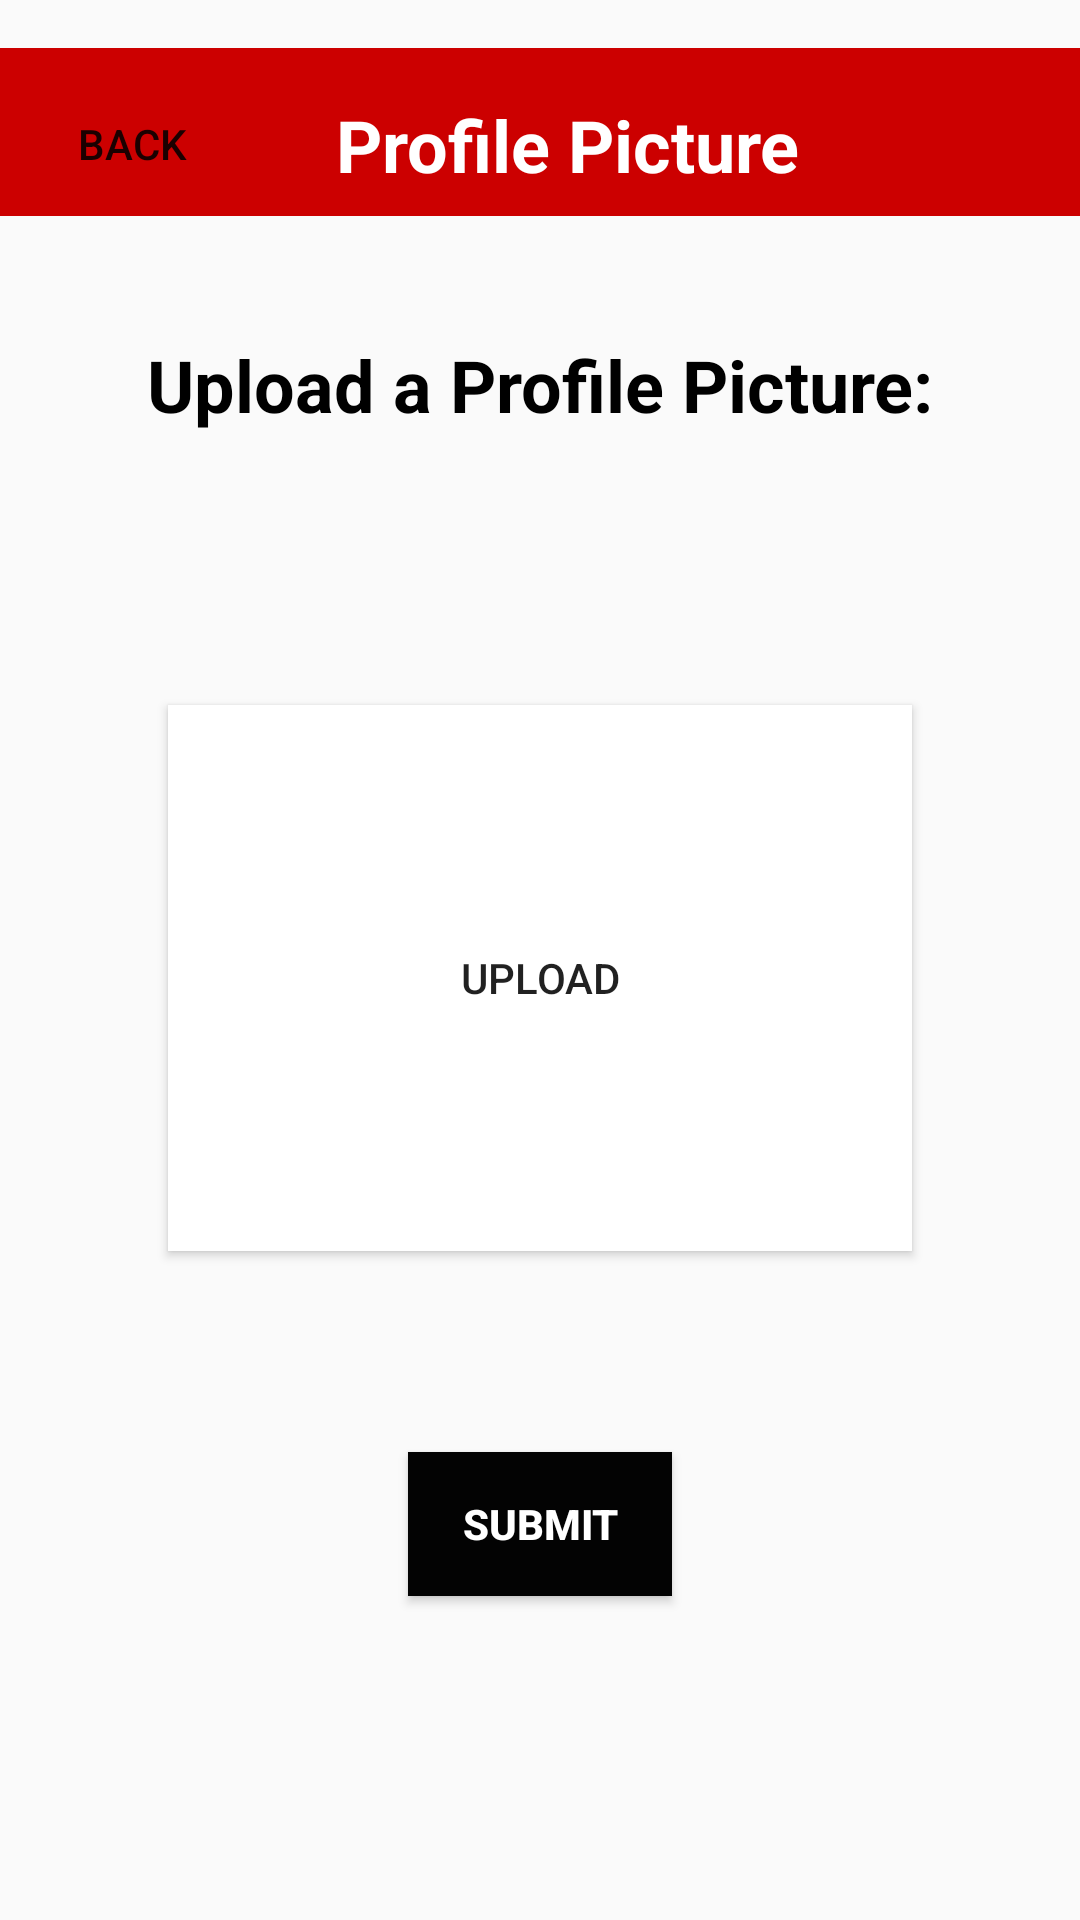

Reconstruct the res/layout file that produces this screen, plus the resources it refers to.
<!-- AndroidManifest.xml: application theme Theme.AppCompat.Light.NoActionBar -->
<!-- res/layout/activity_picture_upload.xml -->
<?xml version="1.0" encoding="utf-8"?>
<androidx.constraintlayout.widget.ConstraintLayout xmlns:android="http://schemas.android.com/apk/res/android"
    xmlns:app="http://schemas.android.com/apk/res-auto"
    xmlns:tools="http://schemas.android.com/tools"
    android:layout_width="match_parent"
    android:layout_height="match_parent"
    tools:context=".PictureUpload">

    <Button
        android:id="@+id/profileButton4"
        android:layout_width="0dp"
        android:layout_height="0dp"
        android:layout_marginStart="8dp"
        android:layout_marginLeft="8dp"
        android:layout_marginEnd="27dp"
        android:layout_marginRight="27dp"
        android:background="@android:color/holo_purple"
        android:capitalize="none"
        android:text="Profile"
        android:textColor="#070707"
        app:layout_constraintBottom_toBottomOf="@+id/include"
        app:layout_constraintEnd_toEndOf="parent"
        app:layout_constraintStart_toEndOf="@+id/include"
        app:layout_constraintTop_toBottomOf="@+id/include" />

    <include
        android:id="@+id/include"
        layout="@layout/actionbar"
        android:layout_width="0dp"
        android:layout_height="0dp"
        android:layout_marginTop="16dp"
        android:background="@android:color/holo_purple"
        app:layout_constraintBottom_toBottomOf="@+id/backButton9"
        app:layout_constraintEnd_toEndOf="parent"
        app:layout_constraintHorizontal_bias="0.0"
        app:layout_constraintStart_toStartOf="parent"
        app:layout_constraintTop_toTopOf="parent"
        app:layout_constraintVertical_bias="0.0" />

    <TextView
        android:id="@+id/textView32"
        android:layout_width="wrap_content"
        android:layout_height="wrap_content"
        android:layout_marginStart="24dp"
        android:layout_marginLeft="24dp"
        android:layout_marginTop="8dp"
        android:text="Profile Picture"
        android:textColor="#FFFFFF"
        android:textSize="24sp"
        android:textStyle="bold"
        app:layout_constraintStart_toEndOf="@+id/backButton9"
        app:layout_constraintTop_toTopOf="@+id/backButton9" />

    <Button
        android:id="@+id/backButton9"
        android:layout_width="wrap_content"
        android:layout_height="wrap_content"
        android:layout_marginTop="24dp"
        android:background="@color/fui_transparent"
        android:text="Back"
        app:layout_constraintStart_toStartOf="@+id/include"
        app:layout_constraintTop_toTopOf="parent" />

    <Button
        android:id="@+id/button21"
        android:layout_width="0dp"
        android:layout_height="182dp"
        android:layout_marginStart="56dp"
        android:layout_marginLeft="56dp"
        android:layout_marginTop="235dp"
        android:layout_marginEnd="56dp"
        android:layout_marginRight="56dp"
        android:background="#FFFFFF"
        android:text="Upload"
        app:layout_constraintEnd_toEndOf="parent"
        app:layout_constraintStart_toStartOf="parent"
        app:layout_constraintTop_toTopOf="parent" />

    <TextView
        android:id="@+id/textView34"
        android:layout_width="wrap_content"
        android:layout_height="wrap_content"
        android:layout_marginTop="40dp"
        android:text="Upload a Profile Picture:"
        android:textColor="#000000"
        android:textSize="24sp"
        android:textStyle="bold"
        app:layout_constraintBottom_toTopOf="@+id/button21"
        app:layout_constraintEnd_toEndOf="parent"
        app:layout_constraintStart_toStartOf="parent"
        app:layout_constraintTop_toBottomOf="@+id/include"
        app:layout_constraintVertical_bias="0.0" />

    <Button
        android:id="@+id/button25"
        android:layout_width="wrap_content"
        android:layout_height="wrap_content"
        android:layout_marginTop="67dp"
        android:background="#030303"
        android:text="Submit"
        android:textColor="#FFFFFF"
        android:textStyle="bold"
        app:layout_constraintEnd_toEndOf="parent"
        app:layout_constraintStart_toStartOf="parent"
        app:layout_constraintTop_toBottomOf="@+id/button21" />
</androidx.constraintlayout.widget.ConstraintLayout>
<!-- res/layout/actionbar.xml (included above) -->
<?xml version="1.0" encoding="utf-8"?>
<androidx.appcompat.widget.Toolbar
    xmlns:android="http://schemas.android.com/apk/res/android"
    xmlns:app="http://schemas.android.com/apk/res-auto"
    android:layout_width="match_parent" android:layout_height="?attr/actionBarSize"
    android:background="@android:color/holo_red_dark"
    android:id="@+id/myToolBar"
    android:theme="@style/ThemeOverlay.AppCompat.Light">
</androidx.appcompat.widget.Toolbar>
<!-- resources referenced by this layout -->
<resources>

</resources>
